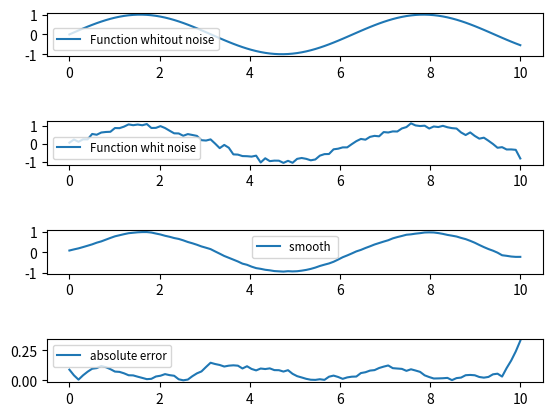

Python code for this plot:
import numpy as np
import matplotlib.pyplot as plt

x = np.linspace(start=0, stop=10, num=100)
y = np.sin(x)

#plt.yticks([1,0,-1]) #marcação do eixo y
#plt.axhline(y=0, color='black', linewidth=1) #marcação do eixo x

plt.subplots_adjust(hspace=0.3)
plt.subplot(4,1, 1)
plt.plot(x, y, label='Function whitout noise') #plotagem da função
plt.legend(fontsize='small') #legenda
plt.savefig('figure.png')

noise = np.random.normal(loc=0, scale=0.1, size=len(x)) #geração de ruído
#esta pegando cada ponto da curva anterior e gerando um intervalo normal, com media 0 e desvio padrão 1
y_noise = y + noise #adição do ruído à função


plt.subplot(4, 1,2)
plt.plot(x, y_noise, label='Function whit noise') 
plt.legend(fontsize='small') #legenda
plt.savefig('figure.png')


y_conv= np.convolve(y_noise, np.ones(10)/10, 
mode='same') #convolução da função com ruído

plt.subplot(4,1,3)
plt.plot(x, y_conv, label='smooth ')
plt.legend(fontsize='small') #legenda
plt.savefig('figure.png')

err_abs = np.abs(y - y_conv) #erro absoluto
plt.subplot(4,1,4)
plt.plot(x, err_abs, label='absolute error')
plt.legend(fontsize='small') #legenda
plt.savefig('figure.png')

plt.subplots_adjust(hspace=1.5)
